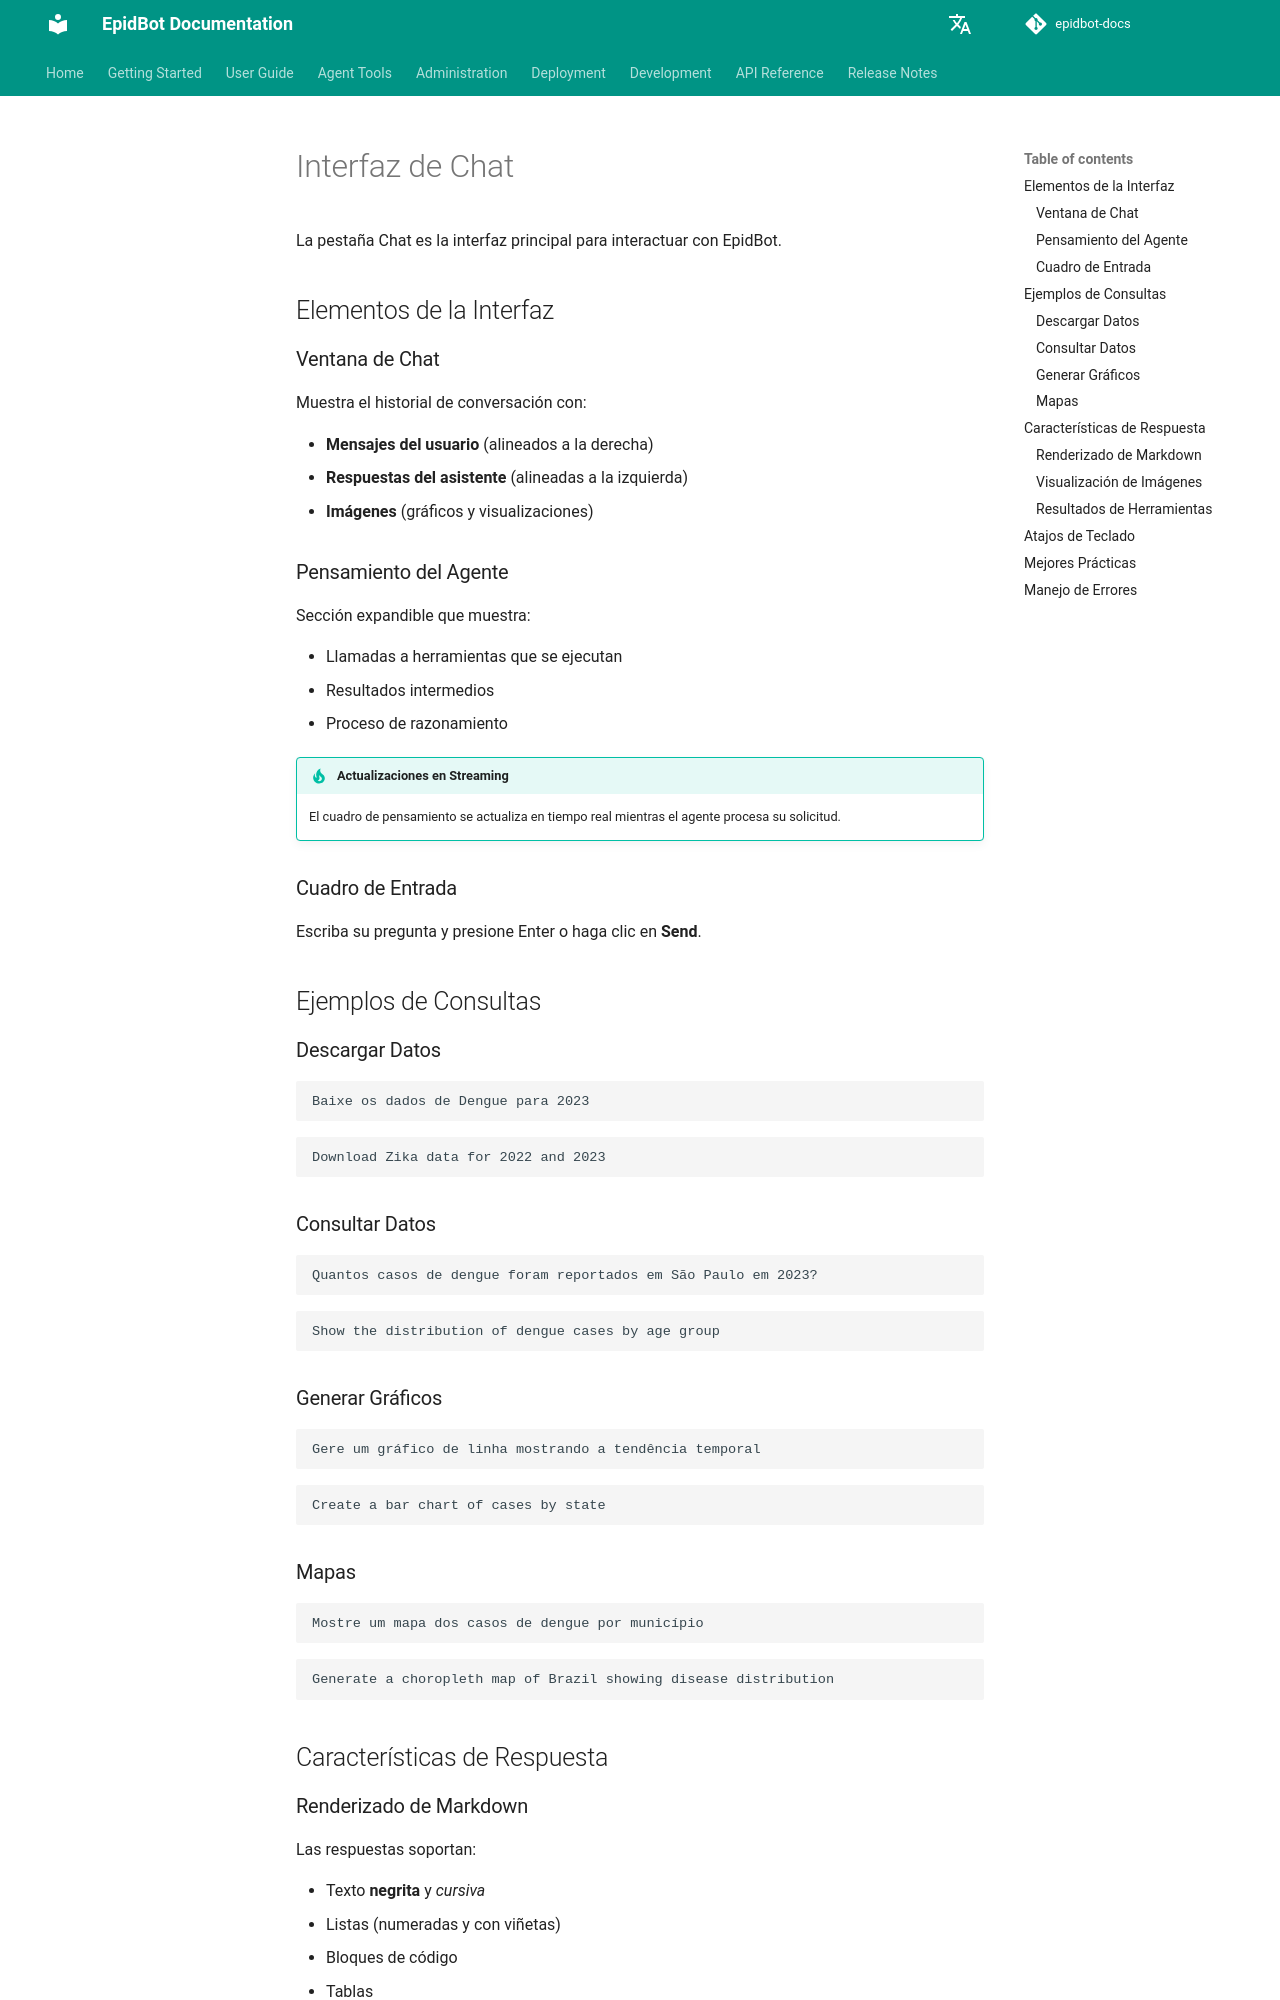

repository: Deeplearn-PeD/epidbot-docs · page: es/user-guide/chat/index.html · generator: mkdocs

# Interfaz de Chat

La pestaña Chat es la interfaz principal para interactuar con EpidBot.

## Elementos de la Interfaz

### Ventana de Chat

Muestra el historial de conversación con:

- **Mensajes del usuario** (alineados a la derecha)
- **Respuestas del asistente** (alineadas a la izquierda)
- **Imágenes** (gráficos y visualizaciones)

### Pensamiento del Agente

Sección expandible que muestra:

- Llamadas a herramientas que se ejecutan
- Resultados intermedios
- Proceso de razonamiento

!!! tip "Actualizaciones en Streaming"
    El cuadro de pensamiento se actualiza en tiempo real mientras el agente procesa su solicitud.

### Cuadro de Entrada

Escriba su pregunta y presione Enter o haga clic en **Send**.

## Ejemplos de Consultas

### Descargar Datos

```
Baixe os dados de Dengue para 2023
```

```
Download Zika data for 2022 and 2023
```

### Consultar Datos

```
Quantos casos de dengue foram reportados em São Paulo em 2023?
```

```
Show the distribution of dengue cases by age group
```

### Generar Gráficos

```
Gere um gráfico de linha mostrando a tendência temporal
```

```
Create a bar chart of cases by state
```

### Mapas

```
Mostre um mapa dos casos de dengue por município
```

```
Generate a choropleth map of Brazil showing disease distribution
```

## Características de Respuesta

### Renderizado de Markdown

Las respuestas soportan:

- Texto **negrita** y *cursiva*
- Listas (numeradas y con viñetas)
- Bloques de código
- Tablas

### Visualización de Imágenes

Los gráficos se muestran automáticamente en línea:

```
![Descripción](/file=/path/to/plot.png)
```
